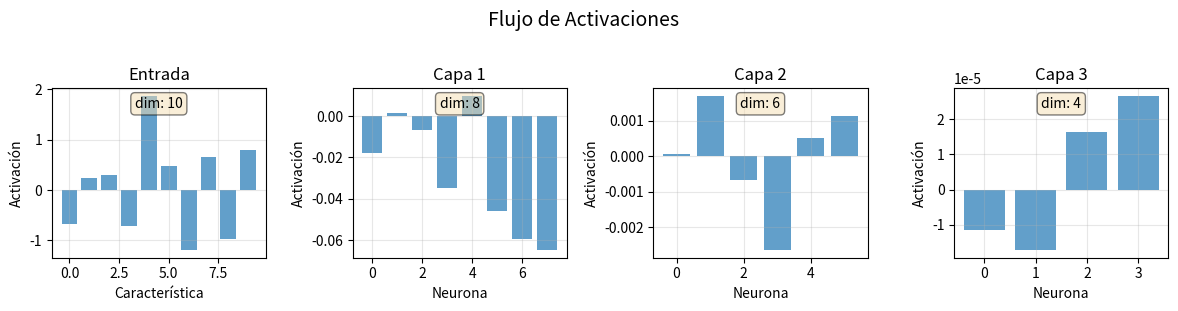

Reproduce this figure in Python.
"""
Lab 02: Primera Red Neuronal
=============================

Este script implementa una red neuronal multicapa desde cero.
"""

import numpy as np
import matplotlib.pyplot as plt


class CapaDensa:
    """Capa densa (fully connected) de una red neuronal."""
    
    def __init__(self, n_entradas, n_neuronas):
        """
        Inicializa una capa densa.
        
        Args:
            n_entradas: número de entradas/características
            n_neuronas: número de neuronas en esta capa
        """
        # Inicialización de pesos con valores pequeños aleatorios
        self.pesos = np.random.randn(n_entradas, n_neuronas) * 0.01
        self.biases = np.zeros(n_neuronas)
        
        # Guardaremos entradas y salidas para uso posterior
        self.entradas = None
        self.salida = None
    
    def forward(self, entradas):
        """
        Forward pass (propagación hacia adelante).
        
        Args:
            entradas: datos de entrada (batch_size, n_entradas)
        
        Returns:
            salida de la capa (batch_size, n_neuronas)
        """
        self.entradas = entradas
        self.salida = np.dot(entradas, self.pesos) + self.biases
        return self.salida
    
    def __repr__(self):
        return f"CapaDensa(entradas={self.pesos.shape[0]}, neuronas={self.pesos.shape[1]})"


class RedNeuronal:
    """Red neuronal multicapa."""
    
    def __init__(self, arquitectura):
        """
        Inicializa la red neuronal.
        
        Args:
            arquitectura: lista con el número de neuronas por capa
                         Ejemplo: [784, 128, 64, 10]
                         - 784: tamaño de entrada
                         - 128, 64: capas ocultas
                         - 10: capa de salida
        """
        self.arquitectura = arquitectura
        self.capas = []
        
        # Crear capas
        for i in range(len(arquitectura) - 1):
            capa = CapaDensa(arquitectura[i], arquitectura[i + 1])
            self.capas.append(capa)
        
        self.num_capas = len(self.capas)
    
    def forward(self, X):
        """
        Forward propagation a través de toda la red.
        
        Args:
            X: datos de entrada (batch_size, n_features)
        
        Returns:
            salida de la red (batch_size, n_output)
        """
        activacion = X
        
        for capa in self.capas:
            activacion = capa.forward(activacion)
        
        return activacion
    
    def contar_parametros(self):
        """Cuenta el número total de parámetros en la red."""
        total = 0
        detalles = []
        
        for i, capa in enumerate(self.capas):
            params_pesos = capa.pesos.size
            params_biases = capa.biases.size
            params_capa = params_pesos + params_biases
            total += params_capa
            
            detalles.append({
                'capa': i + 1,
                'pesos': params_pesos,
                'biases': params_biases,
                'total': params_capa
            })
        
        return total, detalles
    
    def resumen(self):
        """Imprime un resumen de la arquitectura de la red."""
        print("=" * 70)
        print("RESUMEN DE LA RED NEURONAL")
        print("=" * 70)
        print(f"Arquitectura: {self.arquitectura}")
        print(f"Número de capas: {self.num_capas}")
        print()
        
        total_params, detalles = self.contar_parametros()
        
        print(f"{'Capa':<10} {'Shape Pesos':<20} {'Parámetros':<15}")
        print("-" * 70)
        
        for i, capa in enumerate(self.capas):
            info = detalles[i]
            shape = f"({capa.pesos.shape[0]}, {capa.pesos.shape[1]})"
            print(f"Capa {i+1:<5} {shape:<20} {info['total']:<15,}")
        
        print("-" * 70)
        print(f"{'TOTAL':<31} {total_params:,}")
        print("=" * 70)
    
    def __repr__(self):
        return f"RedNeuronal(arquitectura={self.arquitectura})"


def visualizar_activaciones(red, X, titulo="Activaciones de la Red"):
    """
    Visualiza las activaciones de cada capa para una muestra.
    
    Args:
        red: instancia de RedNeuronal
        X: muestra de entrada (debe ser 1D o una sola muestra)
        titulo: título para el gráfico
    """
    if X.ndim == 1:
        X = X.reshape(1, -1)
    
    # Forward pass y guardar activaciones
    activaciones = [X[0]]  # Comenzamos con la entrada
    activacion = X
    
    for capa in red.capas:
        activacion = capa.forward(activacion)
        activaciones.append(activacion[0])
    
    # Visualización
    num_capas = len(activaciones)
    fig, axes = plt.subplots(1, num_capas, figsize=(3 * num_capas, 3))
    
    if num_capas == 1:
        axes = [axes]
    
    # Graficamos cada capa
    nombres = ['Entrada'] + [f'Capa {i+1}' for i in range(len(red.capas))]
    
    for i, (ax, act, nombre) in enumerate(zip(axes, activaciones, nombres)):
        x = np.arange(len(act))
        ax.bar(x, act, alpha=0.7)
        ax.set_title(nombre)
        ax.set_xlabel('Neurona' if i > 0 else 'Característica')
        ax.set_ylabel('Activación')
        ax.grid(True, alpha=0.3)
        
        # Mostrar dimensión
        ax.text(0.5, 0.95, f'dim: {len(act)}', 
                transform=ax.transAxes, ha='center', va='top',
                bbox=dict(boxstyle='round', facecolor='wheat', alpha=0.5))
    
    plt.suptitle(titulo, fontsize=14, y=1.02)
    plt.tight_layout()
    plt.show()


def ejemplo_red_simple():
    """Ejemplo básico de una red neuronal."""
    print("\n" + "=" * 70)
    print("EJEMPLO 1: Red Neuronal Simple")
    print("=" * 70 + "\n")
    
    # Crear una red pequeña
    red = RedNeuronal([4, 8, 3])
    red.resumen()
    
    # Datos de prueba
    X = np.array([
        [1.0, 2.0, 3.0, 2.5],
        [2.0, 5.0, -1.0, 2.0],
        [-1.5, 2.7, 3.3, -0.8]
    ])
    
    print(f"\nEntrada shape: {X.shape}")
    salida = red.forward(X)
    print(f"Salida shape: {salida.shape}")
    print(f"\nSalida:\n{salida}")


def ejemplo_red_mnist():
    """Ejemplo de red para MNIST."""
    print("\n" + "=" * 70)
    print("EJEMPLO 2: Red para Clasificación MNIST")
    print("=" * 70 + "\n")
    
    # Arquitectura típica para MNIST
    red_mnist = RedNeuronal([784, 128, 64, 10])
    red_mnist.resumen()
    
    # Simular imágenes
    batch_size = 32
    imagenes = np.random.randn(batch_size, 784) * 0.1
    
    print(f"\nProcesando {batch_size} imágenes...")
    predicciones = red_mnist.forward(imagenes)
    
    print(f"Predicciones shape: {predicciones.shape}")
    print(f"\nPrimera predicción (scores por clase):")
    print(predicciones[0])


def ejemplo_comparacion_arquitecturas():
    """Compara diferentes arquitecturas."""
    print("\n" + "=" * 70)
    print("EJEMPLO 3: Comparación de Arquitecturas")
    print("=" * 70 + "\n")
    
    arquitecturas = [
        [100, 50, 10],           # Red pequeña
        [100, 200, 100, 10],     # Red mediana
        [100, 64, 64, 64, 10],   # Red profunda
    ]
    
    for arq in arquitecturas:
        red = RedNeuronal(arq)
        total_params, _ = red.contar_parametros()
        print(f"Arquitectura: {arq}")
        print(f"Parámetros totales: {total_params:,}")
        print()


def ejemplo_visualizacion():
    """Visualiza activaciones de una red."""
    print("\n" + "=" * 70)
    print("EJEMPLO 4: Visualización de Activaciones")
    print("=" * 70 + "\n")
    
    np.random.seed(42)
    
    # Red pequeña para visualizar
    red = RedNeuronal([10, 8, 6, 4])
    
    # Muestra de entrada
    X = np.random.randn(10)
    
    print("Generando visualización...")
    visualizar_activaciones(red, X, "Flujo de Activaciones")


def ejemplo_red_profunda_vs_ancha():
    """Compara red profunda vs ancha con similar número de parámetros."""
    print("\n" + "=" * 70)
    print("EJEMPLO 5: Red Profunda vs Red Ancha")
    print("=" * 70 + "\n")
    
    # Red profunda
    red_profunda = RedNeuronal([100, 30, 25, 20, 15, 10])
    params_profunda, _ = red_profunda.contar_parametros()
    
    # Red ancha
    red_ancha = RedNeuronal([100, 120, 10])
    params_ancha, _ = red_ancha.contar_parametros()
    
    print("RED PROFUNDA:")
    print(f"Arquitectura: {red_profunda.arquitectura}")
    print(f"Parámetros: {params_profunda:,}\n")
    
    print("RED ANCHA:")
    print(f"Arquitectura: {red_ancha.arquitectura}")
    print(f"Parámetros: {params_ancha:,}\n")
    
    print(f"Diferencia: {abs(params_profunda - params_ancha):,} parámetros")
    
    # Probar con los mismos datos
    X = np.random.randn(10, 100)
    
    salida_profunda = red_profunda.forward(X)
    salida_ancha = red_ancha.forward(X)
    
    print(f"\nAmbas producen salidas shape: {salida_profunda.shape}")


def main():
    """Ejecuta todos los ejemplos."""
    print("\n" + "=" * 70)
    print("LAB 02: PRIMERA RED NEURONAL")
    print("=" * 70)
    
    ejemplo_red_simple()
    ejemplo_red_mnist()
    ejemplo_comparacion_arquitecturas()
    ejemplo_visualizacion()
    ejemplo_red_profunda_vs_ancha()
    
    print("\n" + "=" * 70)
    print("¡Todos los ejemplos completados!")
    print("=" * 70 + "\n")


if __name__ == "__main__":
    main()
